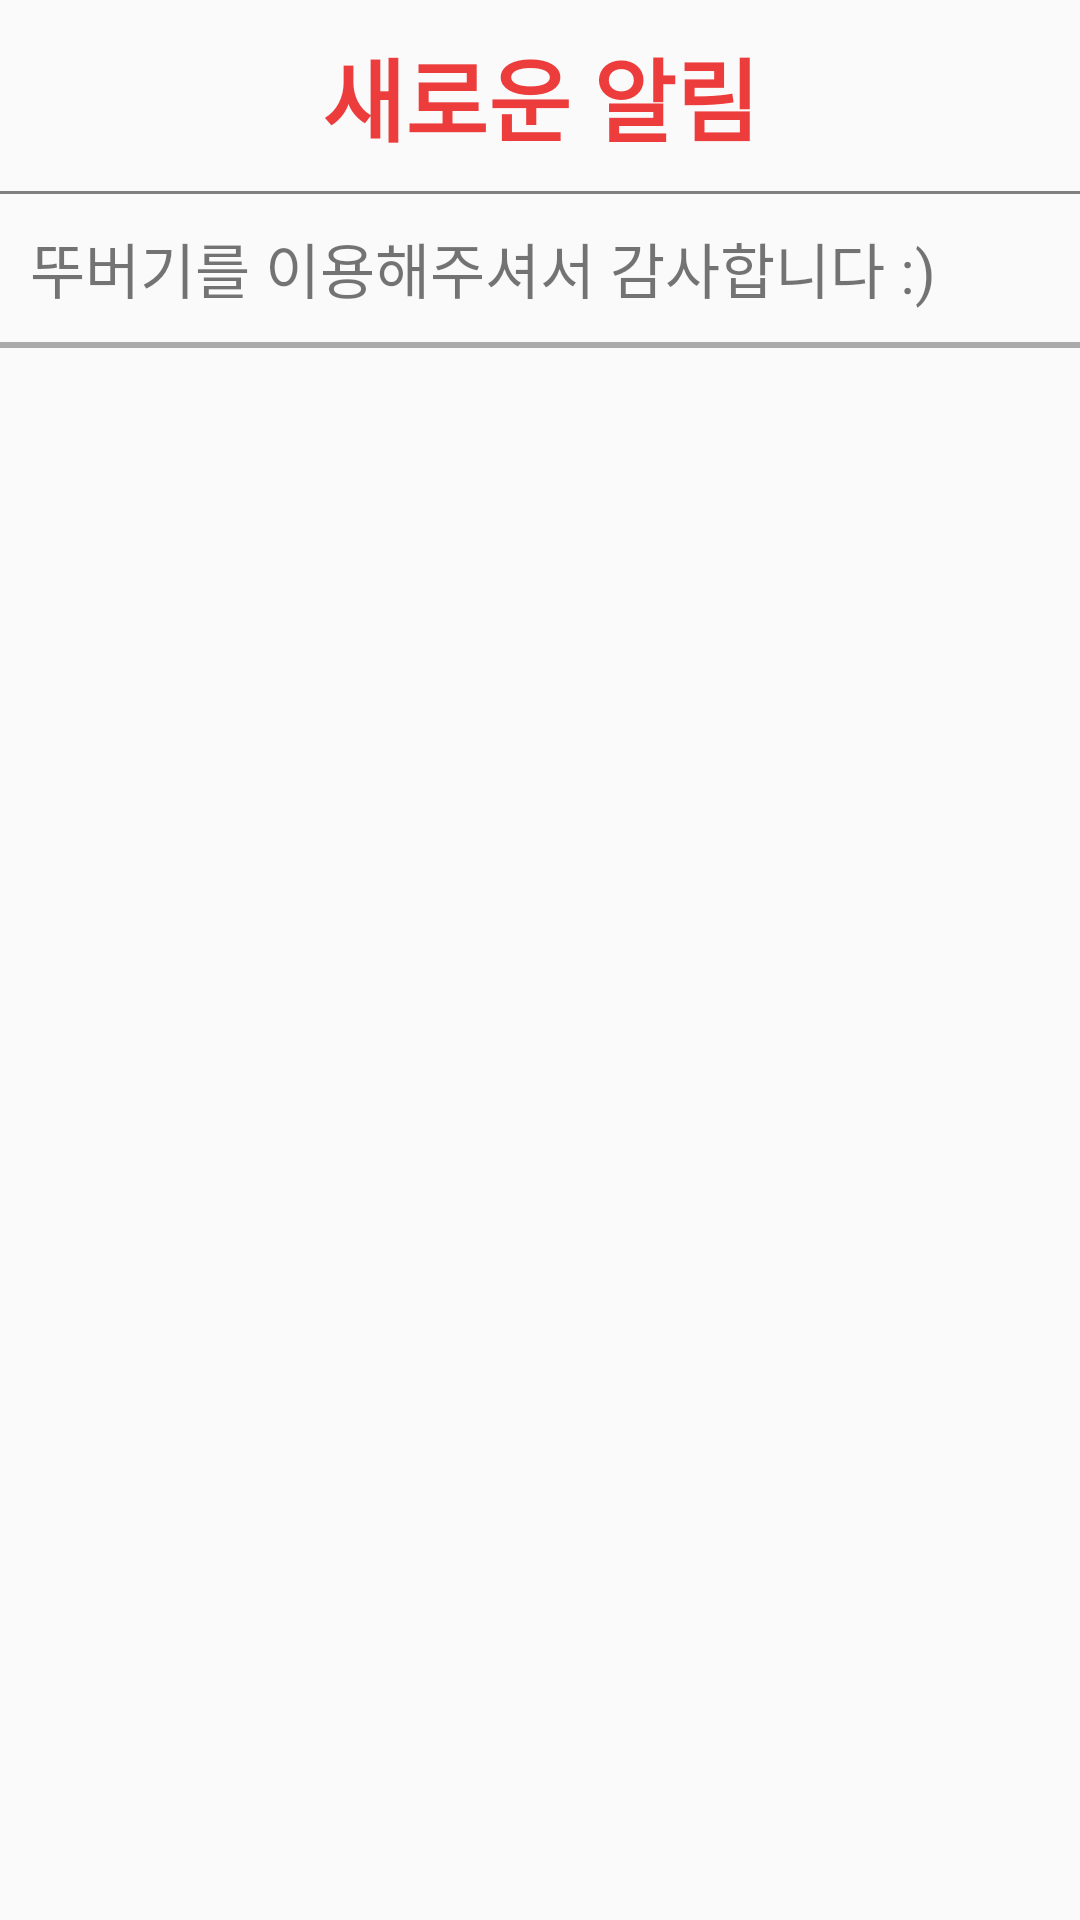

Here is an Android app screen rendered from its layout file. Give the layout XML and the strings, colors and styles it references.
<!-- AndroidManifest.xml: application theme AppTheme -->
<!-- res/layout/notice.xml -->
<?xml version="1.0" encoding="utf-8"?>
<androidx.constraintlayout.widget.ConstraintLayout xmlns:android="http://schemas.android.com/apk/res/android"
    xmlns:app="http://schemas.android.com/apk/res-auto"
    xmlns:tools="http://schemas.android.com/tools"
    android:layout_width="match_parent"
    android:layout_height="match_parent"
    android:gravity="center"
    android:orientation="vertical">


    <LinearLayout
        android:layout_width="match_parent"
        android:layout_height="match_parent"
        android:orientation="vertical"
        app:layout_constraintBottom_toBottomOf="parent"
        app:layout_constraintEnd_toEndOf="parent"
        app:layout_constraintStart_toStartOf="parent"
        app:layout_constraintTop_toTopOf="parent">

        <TextView
            android:id="@+id/textView5"
            android:layout_width="match_parent"
            android:layout_height="wrap_content"
            android:padding="10dp"
            android:gravity="center"
            android:textColor="#ed3c3c"
            android:textSize="30dp"
            android:text="새로운 알림"
            android:fontFamily="@font/nanumsquare_b"
            android:textStyle="bold" />

        <View
            android:id="@+id/line1"
            android:layout_width="match_parent"
            android:layout_height="1dp"
            android:layout_centerInParent="true"
            android:background="#808080" />

        <TextView
            android:id="@+id/textView"
            android:layout_width="wrap_content"
            android:layout_height="wrap_content"
            android:layout_marginTop="10dp"
            android:layout_marginBottom="10dp"
            android:layout_marginLeft="10dp"
            android:text='뚜버기를 이용해주셔서 감사합니다 :)'
            android:textSize="20sp" />

        <View
            android:id="@+id/line2"
            android:layout_width="match_parent"
            android:layout_height="2dp"
            android:background="@android:color/darker_gray"
            app:layout_constraintBottom_toBottomOf="parent"
            app:layout_constraintEnd_toEndOf="parent"
            app:layout_constraintStart_toStartOf="parent"
            app:layout_constraintTop_toBottomOf="@+id/textView" />
    </LinearLayout>

</androidx.constraintlayout.widget.ConstraintLayout>
<!-- resources referenced by this layout -->
<resources>
  <style name="AppTheme" parent="Theme.AppCompat.Light.DarkActionBar">
          
          <item name="colorPrimary">@color/colorPrimary</item>
          <item name="colorPrimaryDark">@color/colorPrimaryDark</item>
          <item name="colorAccent">@color/colorAccent</item>
          
          <item name="windowActionBar">false</item>
          <item name="windowNoTitle">true</item>
      </style>
  <color name="colorPrimary">#F4B11D</color>
  <color name="colorPrimaryDark">#ffb000</color>
  <color name="colorAccent">#4CA4D6</color>
</resources>
